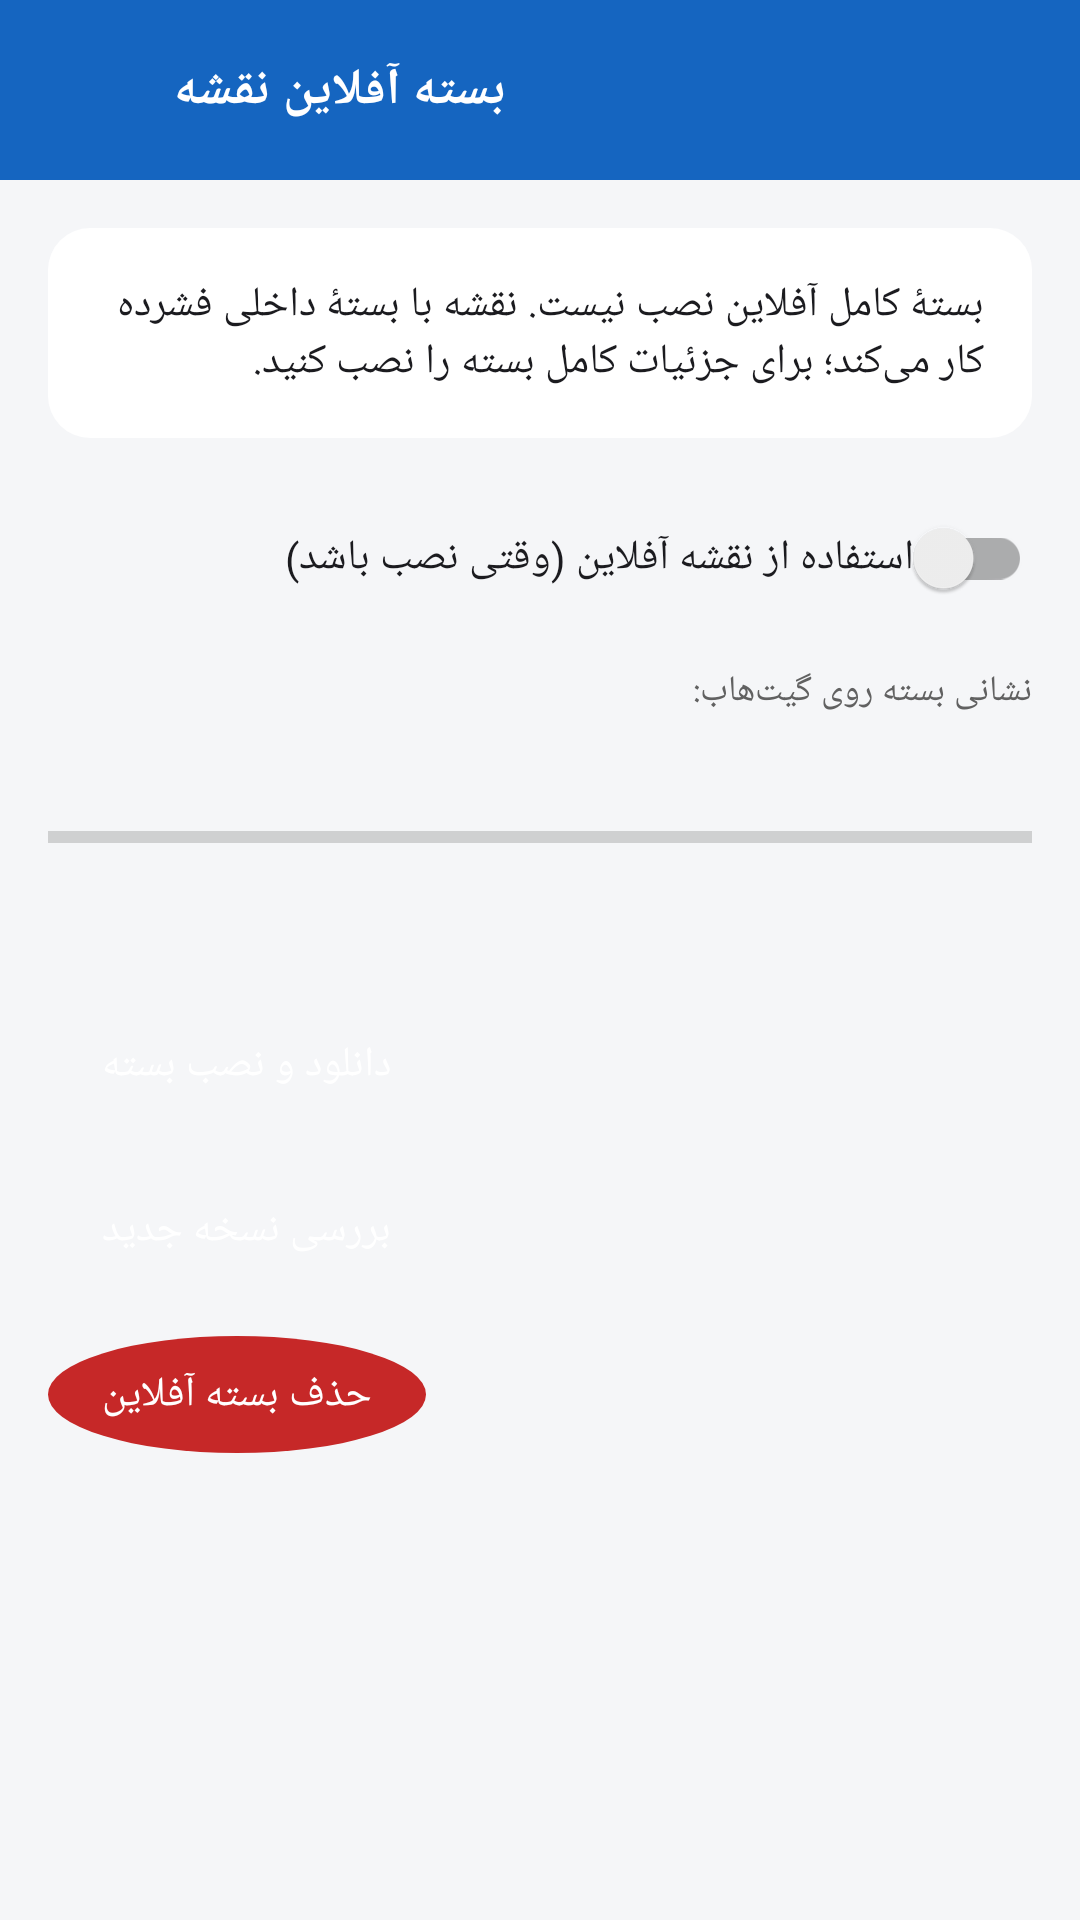

Reconstruct the res/layout file that produces this screen, plus the resources it refers to.
<!-- AndroidManifest.xml: application theme Theme.MapAf -->
<!-- res/layout/activity_offline.xml -->
<?xml version="1.0" encoding="utf-8"?>
<ScrollView xmlns:android="http://schemas.android.com/apk/res/android"
    android:layout_width="match_parent" android:layout_height="match_parent"
    android:background="@color/bg">
    <LinearLayout android:layout_width="match_parent" android:layout_height="wrap_content"
        android:orientation="vertical">

        <LinearLayout android:layout_width="match_parent" android:layout_height="wrap_content"
            android:background="@color/primary" android:gravity="center_vertical"
            android:padding="10dp" android:orientation="horizontal">
            <ImageButton android:id="@+id/btn_back" android:layout_width="40dp" android:layout_height="40dp"
                android:src="@drawable/ic_back" android:background="?attr/selectableItemBackgroundBorderless"
                android:contentDescription="@string/back"/>
            <TextView android:layout_width="wrap_content" android:layout_height="wrap_content"
                android:text="@string/offline_title" android:textColor="#FFFFFF" android:textSize="17sp"
                android:layout_marginStart="8dp" android:textStyle="bold"/>
        </LinearLayout>

        <TextView android:id="@+id/offline_status" android:layout_width="match_parent" android:layout_height="wrap_content"
            android:layout_margin="16dp" android:background="@drawable/bg_card" android:padding="16dp"
            android:text="@string/offline_not_installed" android:textColor="@color/text_main"/>

        <androidx.appcompat.widget.SwitchCompat
            android:id="@+id/switch_offline" android:layout_width="match_parent" android:layout_height="wrap_content"
            android:layout_marginStart="16dp" android:layout_marginEnd="16dp"
            android:text="@string/offline_switch" android:textColor="@color/text_main"/>

        <TextView android:id="@+id/repo_hint_label" android:layout_width="match_parent" android:layout_height="wrap_content"
            android:layout_marginStart="16dp" android:layout_marginEnd="16dp" android:layout_marginTop="12dp"
            android:text="@string/repo_hint_label" android:textColor="@color/text_secondary" android:textSize="12sp"/>
        <TextView android:id="@+id/repo_hint" android:layout_width="match_parent" android:layout_height="wrap_content"
            android:layout_marginStart="16dp" android:layout_marginEnd="16dp"
            android:textSize="12sp" android:textColor="@color/primary"/>

        <ProgressBar android:id="@+id/offline_progress" style="?android:attr/progressBarStyleHorizontal"
            android:layout_width="match_parent" android:layout_height="wrap_content"
            android:layout_margin="16dp"/>

        <TextView android:id="@+id/offline_progress_text" android:layout_width="match_parent"
            android:layout_height="wrap_content" android:layout_marginStart="16dp"
            android:layout_marginEnd="16dp" android:textSize="12sp"
            android:textColor="@color/text_secondary"/>

        <TextView android:id="@+id/btn_install" style="@style/PillButton"
            android:layout_width="wrap_content" android:layout_height="wrap_content"
            android:layout_margin="16dp" android:text="@string/install_now"/>

        <TextView android:id="@+id/btn_check" style="@style/PillButton"
            android:layout_width="wrap_content" android:layout_height="wrap_content"
            android:layout_marginStart="16dp" android:text="@string/check_now"/>

        <TextView android:id="@+id/btn_remove" style="@style/PillButton"
            android:layout_width="wrap_content" android:layout_height="wrap_content"
            android:layout_margin="16dp" android:background="@drawable/dot_red"
            android:text="@string/remove_package"/>
    </LinearLayout>
</ScrollView>
<!-- resources referenced by this layout -->
<resources>
  <color name="bg">#F5F6F8</color>
  <color name="primary">#1565C0</color>
  <color name="text_main">#1B1B1F</color>
  <color name="text_secondary">#616161</color>
  <!-- drawable bg_card (drawable) -->
  <?xml version="1.0" encoding="utf-8"?>
  <shape xmlns:android="http://schemas.android.com/apk/res/android" android:shape="rectangle">
      <solid android:color="@color/surface"/>
      <corners android:radius="14dp"/>
  </shape>
  <!-- drawable dot_red (drawable) -->
  <?xml version="1.0" encoding="utf-8"?>
  <shape xmlns:android="http://schemas.android.com/apk/res/android" android:shape="oval">
      <solid android:color="#C62828"/>
      <size android:width="10dp" android:height="10dp"/>
  </shape>
  <string name="back">بازگشت</string>
  <string name="check_now">بررسی نسخه جدید</string>
  <string name="install_now">دانلود و نصب بسته</string>
  <string name="offline_not_installed">بستهٔ کامل آفلاین نصب نیست. نقشه با بستهٔ داخلی فشرده کار می‌کند؛ برای جزئیات کامل بسته را نصب کنید.</string>
  <string name="offline_switch">استفاده از نقشه آفلاین (وقتی نصب باشد)</string>
  <string name="offline_title">بسته آفلاین نقشه</string>
  <string name="remove_package">حذف بسته آفلاین</string>
  <string name="repo_hint_label">نشانی بسته روی گیت‌هاب:</string>
  <style name="PillButton">
          <item name="android:background">@drawable/bg_button</item>
          <item name="android:textColor">#FFFFFF</item>
          <item name="android:paddingStart">18dp</item>
          <item name="android:paddingEnd">18dp</item>
          <item name="android:paddingTop">10dp</item>
          <item name="android:paddingBottom">10dp</item>
          <item name="android:clickable">true</item>
      </style>
  <style name="Theme.MapAf" parent="Theme.MaterialComponents.DayNight.NoActionBar">
          <item name="colorPrimary">@color/primary</item>
          <item name="colorPrimaryDark">@color/primary_dark</item>
          <item name="colorAccent">@color/accent</item>
          <item name="android:statusBarColor">@color/primary_dark</item>
          <item name="android:windowBackground">@color/bg</item>
      </style>
  <color name="surface">#FFFFFF</color>
  <color name="primary_dark">#0D47A1</color>
  <color name="accent">#2196F3</color>
</resources>
